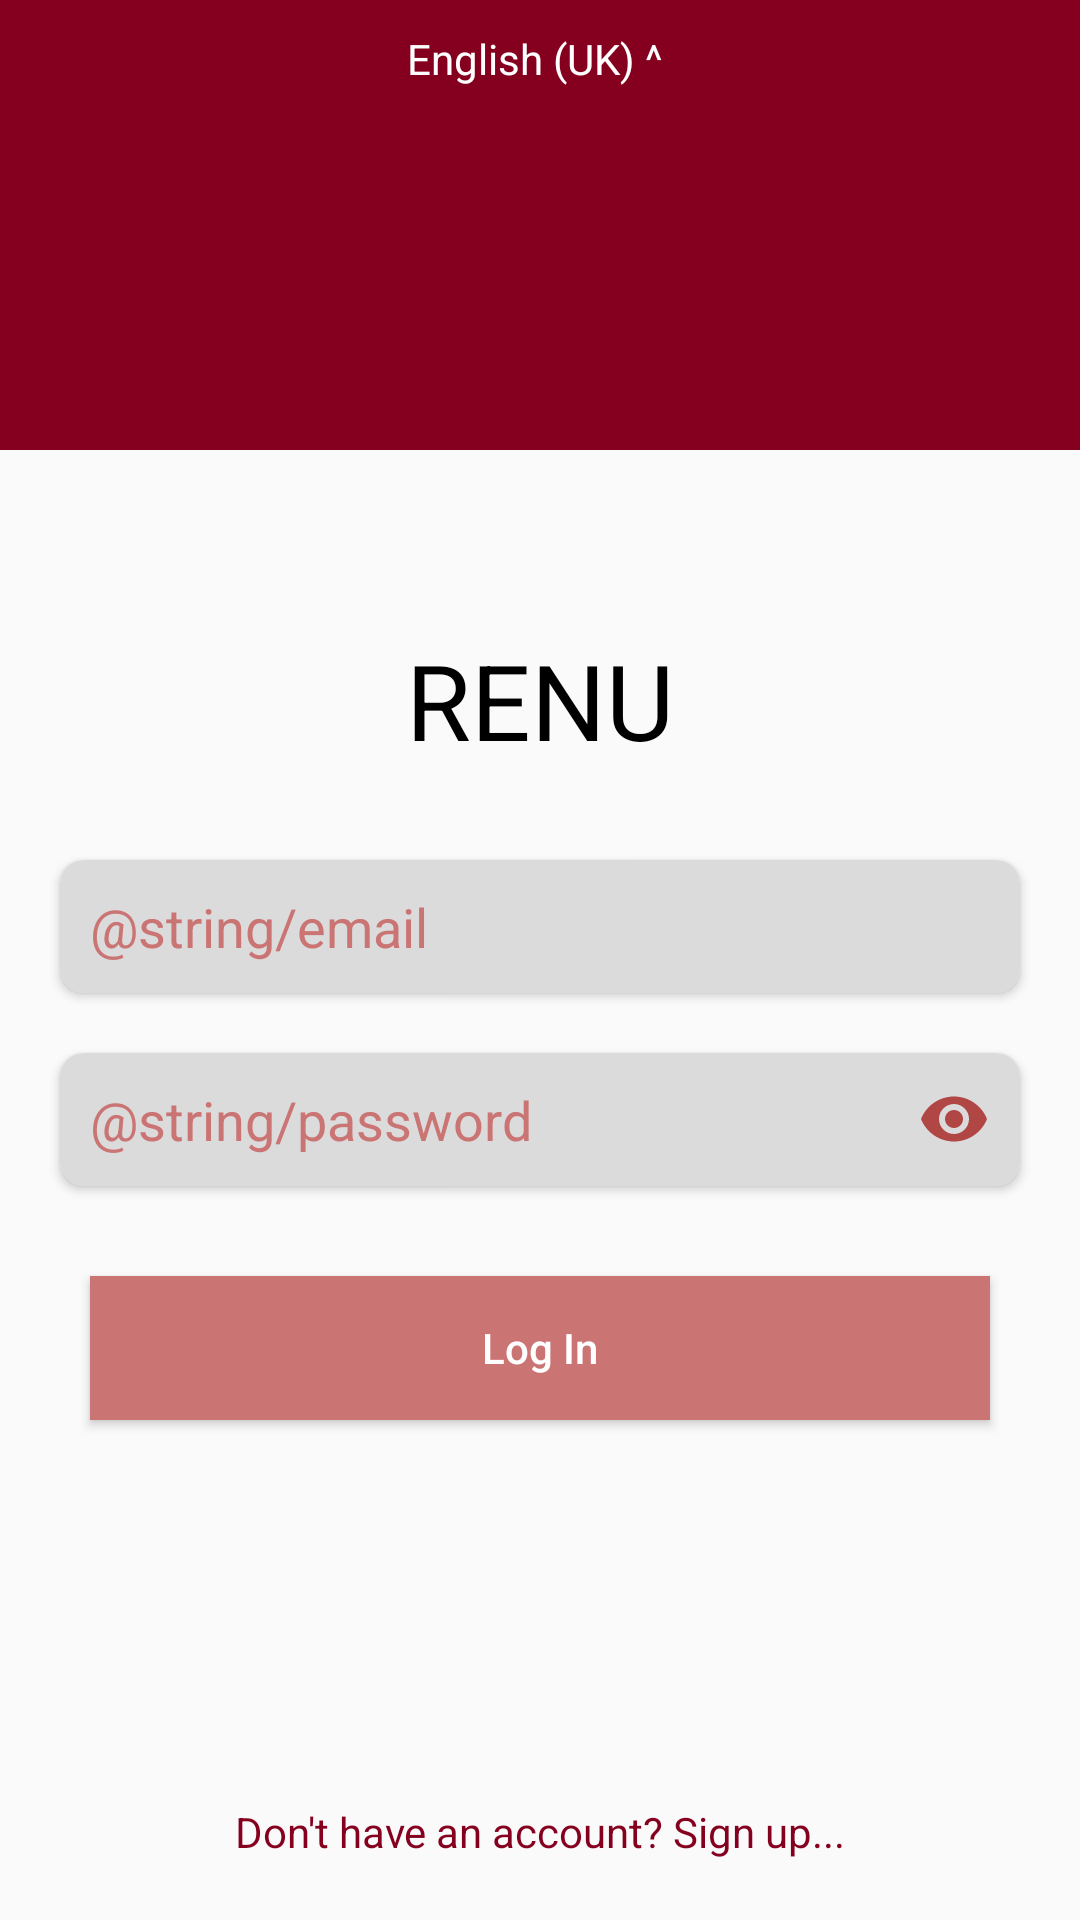

Here is an Android app screen rendered from its layout file. Give the layout XML and the strings, colors and styles it references.
<!-- AndroidManifest.xml: application theme AppTheme -->
<!-- res/layout/activity_login.xml -->
<?xml version="1.0" encoding="utf-8"?>
<RelativeLayout xmlns:android="http://schemas.android.com/apk/res/android"
    xmlns:app="http://schemas.android.com/apk/res-auto"
    xmlns:tools="http://schemas.android.com/tools"
    android:layout_width="match_parent"
    android:layout_height="match_parent"
    android:clickable="true"
    android:focusableInTouchMode="true"
    tools:context=".ui.LoginActivity">

    <View
        android:id="@+id/loginHeaderView"
        android:layout_width="match_parent"
        android:layout_height="150dp"
        android:background="@color/colorPrimary" />

    <TextView
        android:id="@+id/tvLanguage"
        android:layout_width="match_parent"
        android:layout_height="wrap_content"
        android:text="English (UK) ^ "
        android:textColor="@color/white"
        android:textAlignment="center"
        android:layout_marginTop="10dp" />

    <TextView
        android:id="@+id/tvAppName"
        android:layout_width="match_parent"
        android:layout_height="wrap_content"
        android:layout_below="@id/loginHeaderView"
        android:layout_marginTop="50dp"
        android:textAlignment="center"
        android:textSize="35dp"
        android:padding="10dp"
        android:text="@string/app_name"
        android:textColor="@color/black" />

    <androidx.cardview.widget.CardView
        android:id="@+id/cvEmail"
        android:layout_width="match_parent"
        android:layout_height="wrap_content"
        android:layout_below="@id/tvAppName"
        android:padding="10dp"
        android:layout_marginTop="20dp"
        android:layout_marginRight="20dp"
        android:layout_marginLeft="20dp"
        app:cardCornerRadius="8dp"
        android:elevation="20dp">

        <EditText
            android:id="@+id/edEmail"
            android:layout_width="match_parent"
            android:layout_height="wrap_content"
            android:layout_below="@id/tvAppName"
            android:background="@color/colorWhiteDark"
            android:hint="@string/email"
            android:textColorHint="@color/colorPrimaryLight"
            android:padding="10dp"
            android:textColor="@color/black" />

    </androidx.cardview.widget.CardView>

    <androidx.cardview.widget.CardView
        android:id="@+id/cvPassword"
        android:layout_width="match_parent"
        android:layout_height="wrap_content"
        android:layout_below="@id/cvEmail"
        android:padding="10dp"
        android:layout_marginTop="20dp"
        android:layout_marginRight="20dp"
        android:layout_marginLeft="20dp"
        app:cardCornerRadius="8dp"
        android:elevation="20dp">

        <EditText
            android:id="@+id/edPassword"
            android:layout_width="match_parent"
            android:layout_height="wrap_content"
            android:layout_below="@id/tvAppName"
            android:background="@color/colorWhiteDark"
            android:hint="@string/password"
            android:inputType="textPassword"
            android:textColorHint="@color/colorPrimaryLight"
            android:padding="10dp"
            android:textColor="@color/black"
            android:drawableRight="@drawable/ic_action_passwordeye"/>

    </androidx.cardview.widget.CardView>

    <Button
        android:id="@+id/btnLogin"
        android:layout_width="match_parent"
        android:layout_height="wrap_content"
        android:layout_below="@id/cvPassword"
        android:layout_margin="30dp"
        android:background="@color/colorPrimaryLight"
        android:text="Log In"
        android:textAllCaps="false"
        android:clickable="false"
        android:textColor="@color/white" />

    <TextView
        android:id="@+id/tvToSignUp"
        android:layout_width="match_parent"
        android:layout_height="wrap_content"
        android:layout_alignParentBottom="true"
        android:layout_margin="10dp"
        android:padding="10dp"
        android:text="Don't have an account? Sign up..."
        android:textAlignment="center"
        android:textAllCaps="false"
        android:textColor="@color/colorPrimary" />

</RelativeLayout>
<!-- resources referenced by this layout -->
<resources>
  <color name="black">#000</color>
  <color name="colorPrimary">#85001F</color>
  <color name="colorPrimaryLight">#CA7474</color>
  <color name="colorWhiteDark">#DBDBDB</color>
  <color name="white">#fff</color>
  <!-- drawable ic_action_passwordeye (drawable-anydpi) -->
  <vector xmlns:android="http://schemas.android.com/apk/res/android"
      android:width="24dp"
      android:height="24dp"
      android:viewportWidth="24"
      android:viewportHeight="24"
      android:tint="#A5211E"
      android:alpha="0.8">
    <path
        android:fillColor="@android:color/white"
        android:pathData="M12,4.5C7,4.5 2.73,7.61 1,12c1.73,4.39 6,7.5 11,7.5s9.27,-3.11 11,-7.5c-1.73,-4.39 -6,-7.5 -11,-7.5zM12,17c-2.76,0 -5,-2.24 -5,-5s2.24,-5 5,-5 5,2.24 5,5 -2.24,5 -5,5zM12,9c-1.66,0 -3,1.34 -3,3s1.34,3 3,3 3,-1.34 3,-3 -1.34,-3 -3,-3z"/>
  </vector>
  <string name="app_name">RENU</string>
  <style name="AppTheme" parent="Theme.AppCompat.Light.DarkActionBar">
          
          <item name="colorPrimary">@color/colorPrimary</item>
          <item name="colorPrimaryDark">@color/colorPrimaryDark</item>
          <item name="colorAccent">@color/colorAccent</item>
          <item name="windowActionBar">false</item>
          <item name="windowNoTitle">true</item>
      </style>
  <color name="colorPrimaryDark">#630118</color>
  <color name="colorAccent">#D8211B</color>
</resources>
